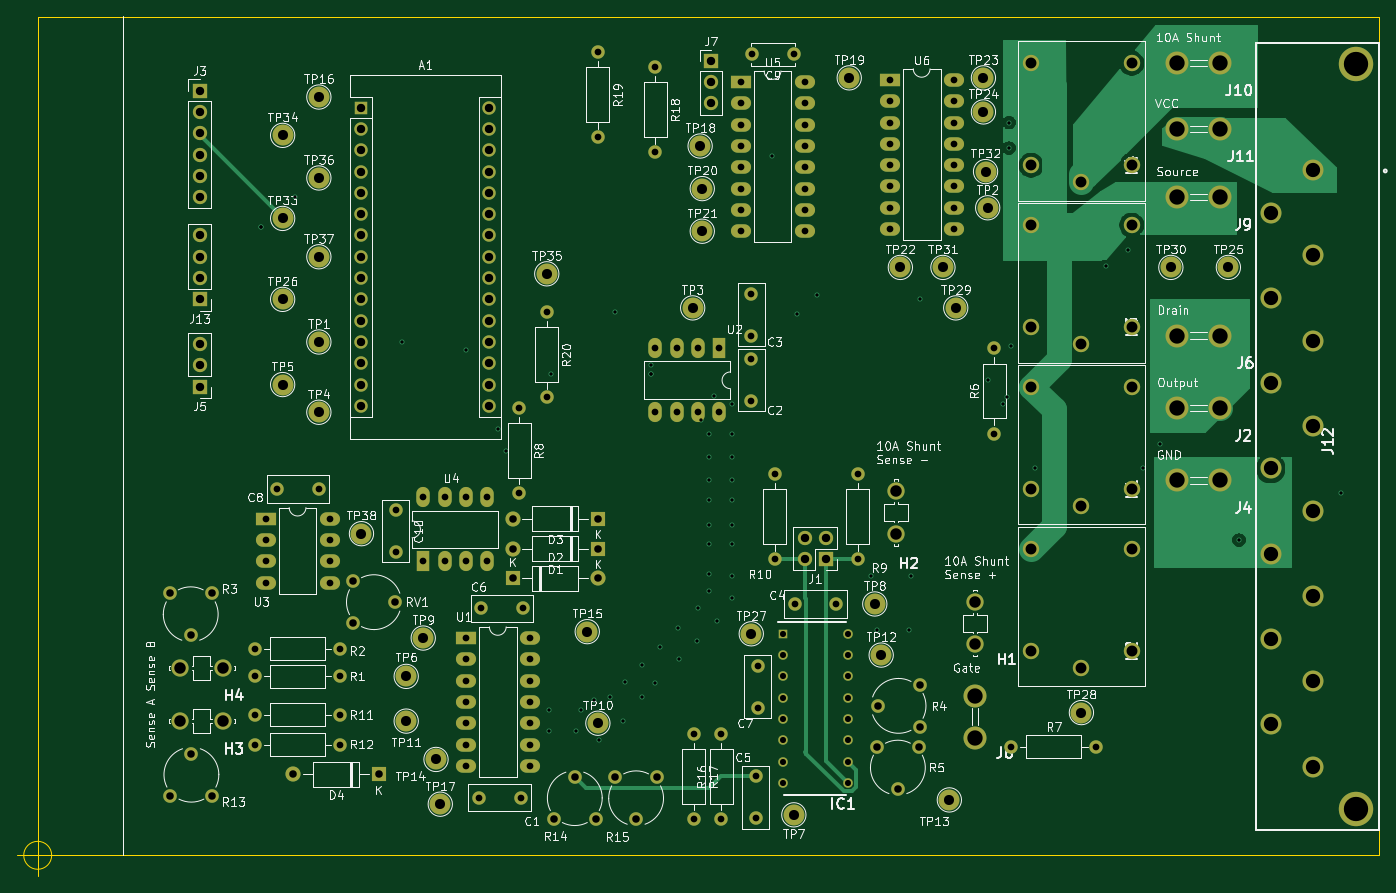
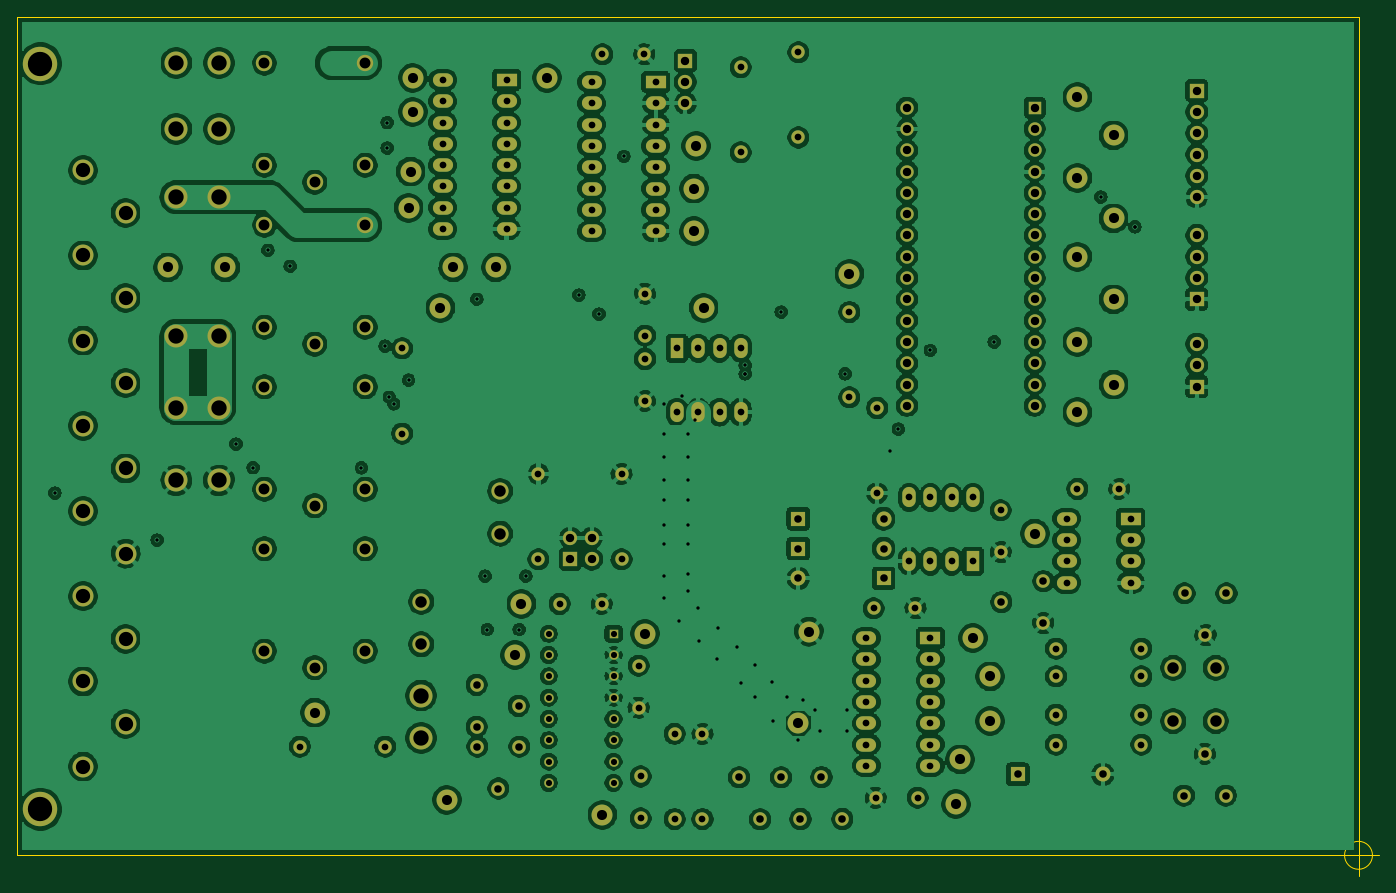
Circuit board: 11 layer files. Board 162.5 x 102.5 mm.
- bottom_copper: const_curr_measure-B_Cu.gbl (583372 bytes)
- bottom_mask: const_curr_measure-B_Mask.gbs (9287 bytes)
- paste: const_curr_measure-B_Paste.gbp (505 bytes)
- bottom_silk: const_curr_measure-B_SilkS.gbo (9290 bytes)
- outline: const_curr_measure-Edge_Cuts.gm1 (917 bytes)
- top_copper: const_curr_measure-F_Cu.gtl (36023 bytes)
- top_mask: const_curr_measure-F_Mask.gts (9287 bytes)
- paste: const_curr_measure-F_Paste.gtp (505 bytes)
- top_silk: const_curr_measure-F_SilkS.gto (135474 bytes)
- drill: const_curr_measure-NPTH.drl (273 bytes)
- drill: const_curr_measure-PTH.drl (6916 bytes)

=== bottom_copper: const_curr_measure-B_Cu.gbl (583372 bytes, source omitted) ===
=== bottom_mask: const_curr_measure-B_Mask.gbs (9287 bytes, source omitted) ===
=== paste: const_curr_measure-B_Paste.gbp ===
G04 #@! TF.GenerationSoftware,KiCad,Pcbnew,(5.1.9)-1*
G04 #@! TF.CreationDate,2021-07-06T19:46:52+02:00*
G04 #@! TF.ProjectId,const_curr_measure,636f6e73-745f-4637-9572-725f6d656173,rev?*
G04 #@! TF.SameCoordinates,Original*
G04 #@! TF.FileFunction,Paste,Bot*
G04 #@! TF.FilePolarity,Positive*
%FSLAX46Y46*%
G04 Gerber Fmt 4.6, Leading zero omitted, Abs format (unit mm)*
G04 Created by KiCad (PCBNEW (5.1.9)-1) date 2021-07-06 19:46:52*
%MOMM*%
%LPD*%
G01*
G04 APERTURE LIST*
G04 APERTURE END LIST*
M02*

=== bottom_silk: const_curr_measure-B_SilkS.gbo (9290 bytes, source omitted) ===
=== outline: const_curr_measure-Edge_Cuts.gm1 ===
G04 #@! TF.GenerationSoftware,KiCad,Pcbnew,(5.1.9)-1*
G04 #@! TF.CreationDate,2021-07-06T19:46:53+02:00*
G04 #@! TF.ProjectId,const_curr_measure,636f6e73-745f-4637-9572-725f6d656173,rev?*
G04 #@! TF.SameCoordinates,Original*
G04 #@! TF.FileFunction,Profile,NP*
%FSLAX46Y46*%
G04 Gerber Fmt 4.6, Leading zero omitted, Abs format (unit mm)*
G04 Created by KiCad (PCBNEW (5.1.9)-1) date 2021-07-06 19:46:53*
%MOMM*%
%LPD*%
G01*
G04 APERTURE LIST*
G04 #@! TA.AperFunction,Profile*
%ADD10C,0.150000*%
G04 #@! TD*
G04 APERTURE END LIST*
D10*
X89474666Y-153086000D02*
G75*
G03*
X89474666Y-153086000I-1666666J0D01*
G01*
X85308000Y-153086000D02*
X90308000Y-153086000D01*
X87808000Y-150586000D02*
X87808000Y-155586000D01*
X87808000Y-53086000D02*
X87808000Y-153086000D01*
X247808000Y-53086000D02*
X87808000Y-53086000D01*
X247808000Y-153086000D02*
X247808000Y-53086000D01*
X87808000Y-153086000D02*
X247808000Y-153086000D01*
M02*

=== top_copper: const_curr_measure-F_Cu.gtl (36023 bytes, source omitted) ===
=== top_mask: const_curr_measure-F_Mask.gts (9287 bytes, source omitted) ===
=== paste: const_curr_measure-F_Paste.gtp ===
G04 #@! TF.GenerationSoftware,KiCad,Pcbnew,(5.1.9)-1*
G04 #@! TF.CreationDate,2021-07-06T19:46:52+02:00*
G04 #@! TF.ProjectId,const_curr_measure,636f6e73-745f-4637-9572-725f6d656173,rev?*
G04 #@! TF.SameCoordinates,Original*
G04 #@! TF.FileFunction,Paste,Top*
G04 #@! TF.FilePolarity,Positive*
%FSLAX46Y46*%
G04 Gerber Fmt 4.6, Leading zero omitted, Abs format (unit mm)*
G04 Created by KiCad (PCBNEW (5.1.9)-1) date 2021-07-06 19:46:52*
%MOMM*%
%LPD*%
G01*
G04 APERTURE LIST*
G04 APERTURE END LIST*
M02*

=== top_silk: const_curr_measure-F_SilkS.gto (135474 bytes, source omitted) ===
=== drill: const_curr_measure-NPTH.drl ===
M48
; DRILL file {KiCad (5.1.9)-1} date 07/06/21 19:47:28
; FORMAT={-:-/ absolute / metric / decimal}
; #@! TF.CreationDate,2021-07-06T19:47:28+02:00
; #@! TF.GenerationSoftware,Kicad,Pcbnew,(5.1.9)-1
; #@! TF.FileFunction,NonPlated,1,4,NPTH
FMAT,2
METRIC
%
G90
G05
T0
M30

=== drill: const_curr_measure-PTH.drl (6916 bytes, source omitted) ===
